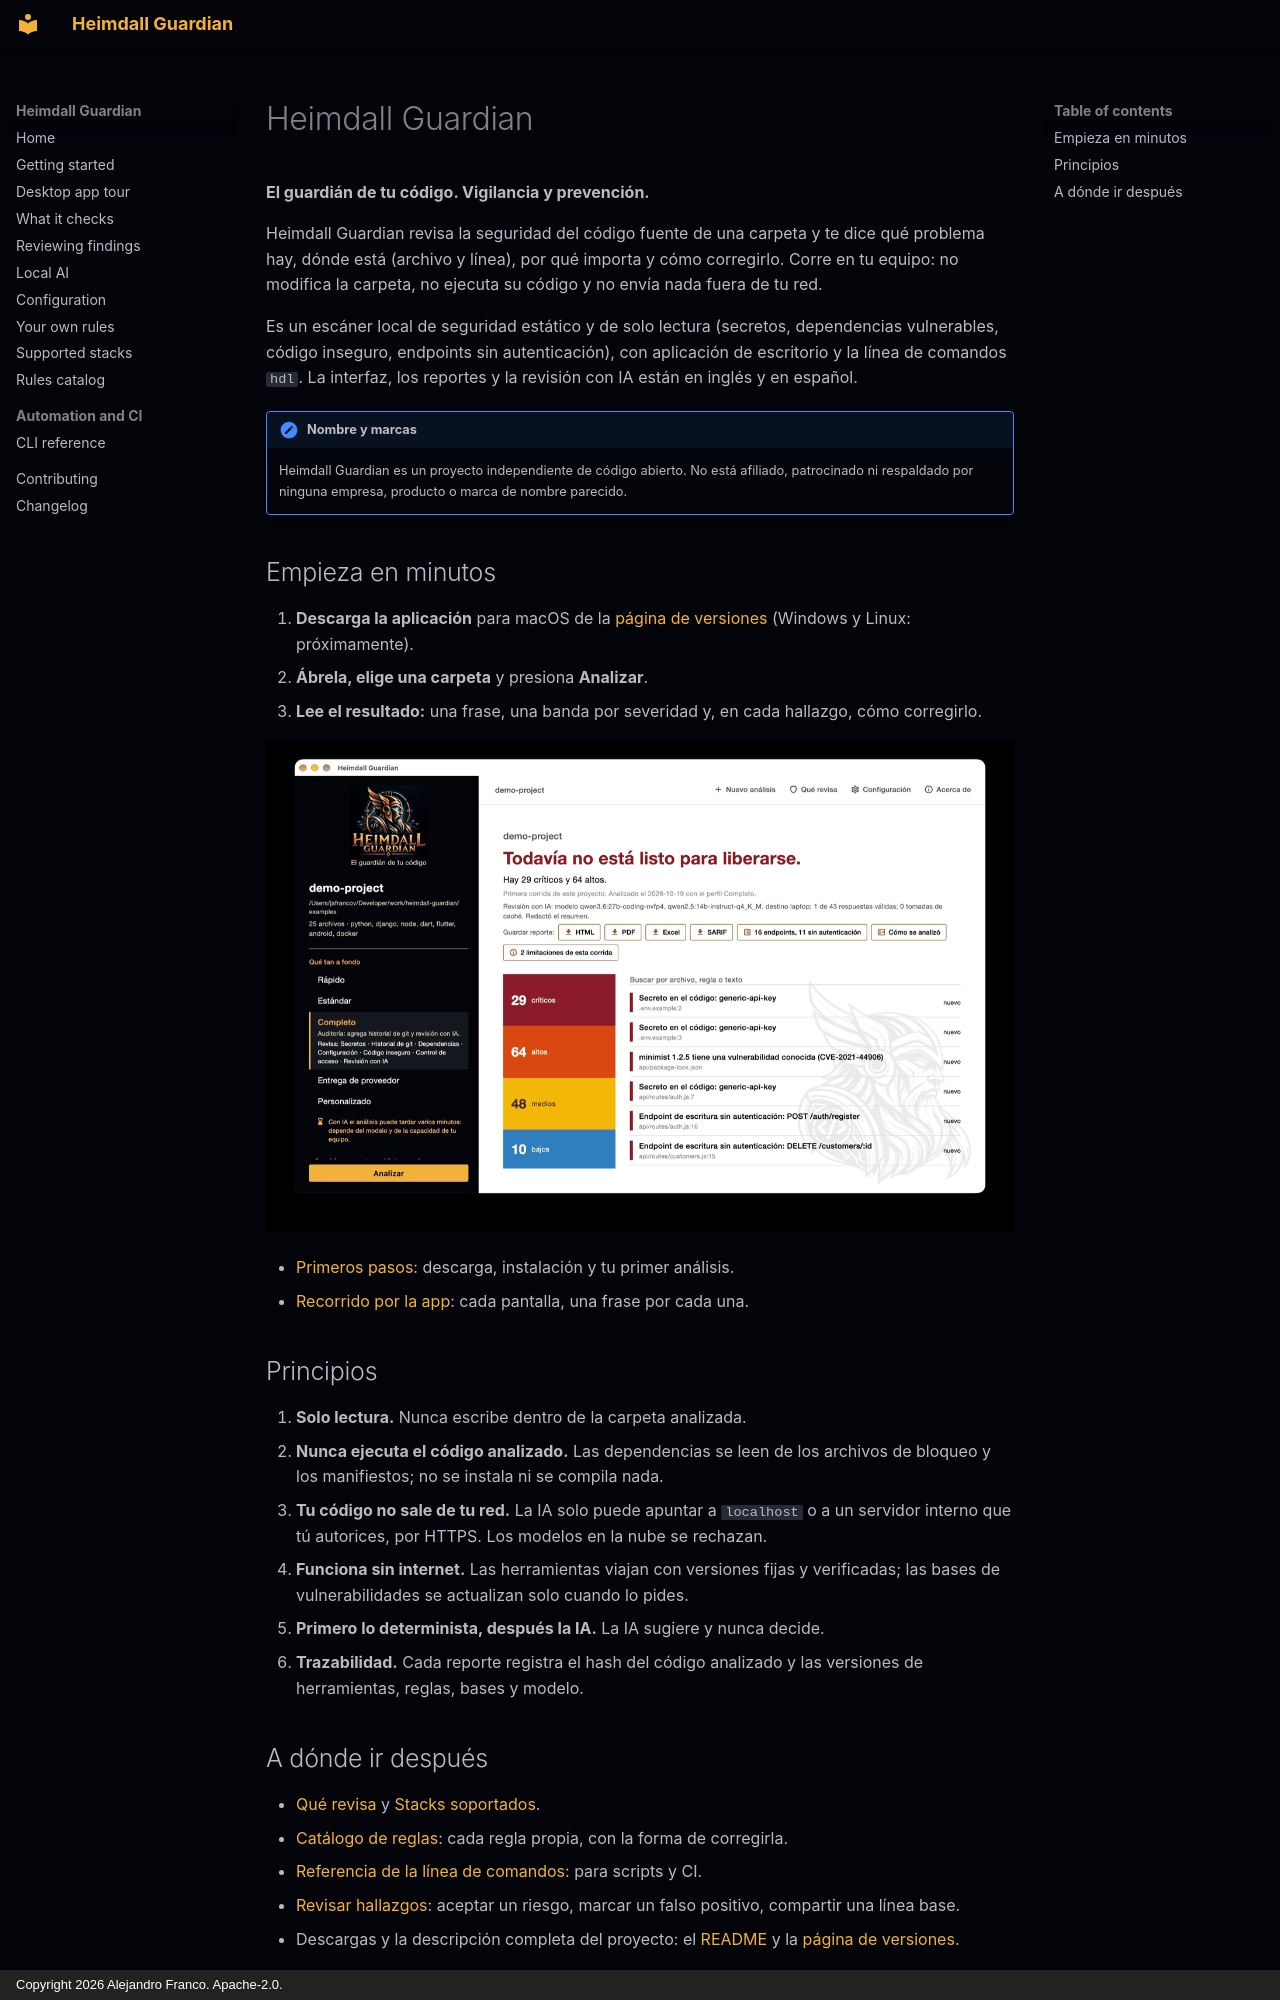

repository: jafrancov/heimdall-guardian · page: index.es/index.html · generator: mkdocs · copyright: Copyright 2026 Alejandro Franco. Apache-2.0.

# Heimdall Guardian

**El guardián de tu código. Vigilancia y prevención.**

Heimdall Guardian revisa la seguridad del código fuente de una carpeta y te dice qué
problema hay, dónde está (archivo y línea), por qué importa y cómo corregirlo. Corre en tu
equipo: no modifica la carpeta, no ejecuta su código y no envía nada fuera de tu red.

Es un escáner local de seguridad estático y de solo lectura (secretos, dependencias
vulnerables, código inseguro, endpoints sin autenticación), con aplicación de escritorio y
la línea de comandos `hdl`. La interfaz, los reportes y la revisión con IA están en inglés
y en español.

!!! note "Nombre y marcas"
    Heimdall Guardian es un proyecto independiente de código abierto. No está afiliado,
    patrocinado ni respaldado por ninguna empresa, producto o marca de nombre parecido.

## Empieza en minutos

1. **Descarga la aplicación** para macOS de la [página de versiones](https://github.com/jafrancov/heimdall-guardian/releases) (Windows y Linux: próximamente).
2. **Ábrela, elige una carpeta** y presiona **Analizar**.
3. **Lee el resultado:** una frase, una banda por severidad y, en cada hallazgo, cómo corregirlo.

[![La pantalla de resultado](assets/screenshots/04-result-es.png)](app-tour.md)

- [Primeros pasos](getting-started.md): descarga, instalación y tu primer análisis.
- [Recorrido por la app](app-tour.md): cada pantalla, una frase por cada una.

## Principios

1. **Solo lectura.** Nunca escribe dentro de la carpeta analizada.
2. **Nunca ejecuta el código analizado.** Las dependencias se leen de los archivos de
   bloqueo y los manifiestos; no se instala ni se compila nada.
3. **Tu código no sale de tu red.** La IA solo puede apuntar a `localhost` o a un servidor
   interno que tú autorices, por HTTPS. Los modelos en la nube se rechazan.
4. **Funciona sin internet.** Las herramientas viajan con versiones fijas y verificadas; las
   bases de vulnerabilidades se actualizan solo cuando lo pides.
5. **Primero lo determinista, después la IA.** La IA sugiere y nunca decide.
6. **Trazabilidad.** Cada reporte registra el hash del código analizado y las versiones de
   herramientas, reglas, bases y modelo.
